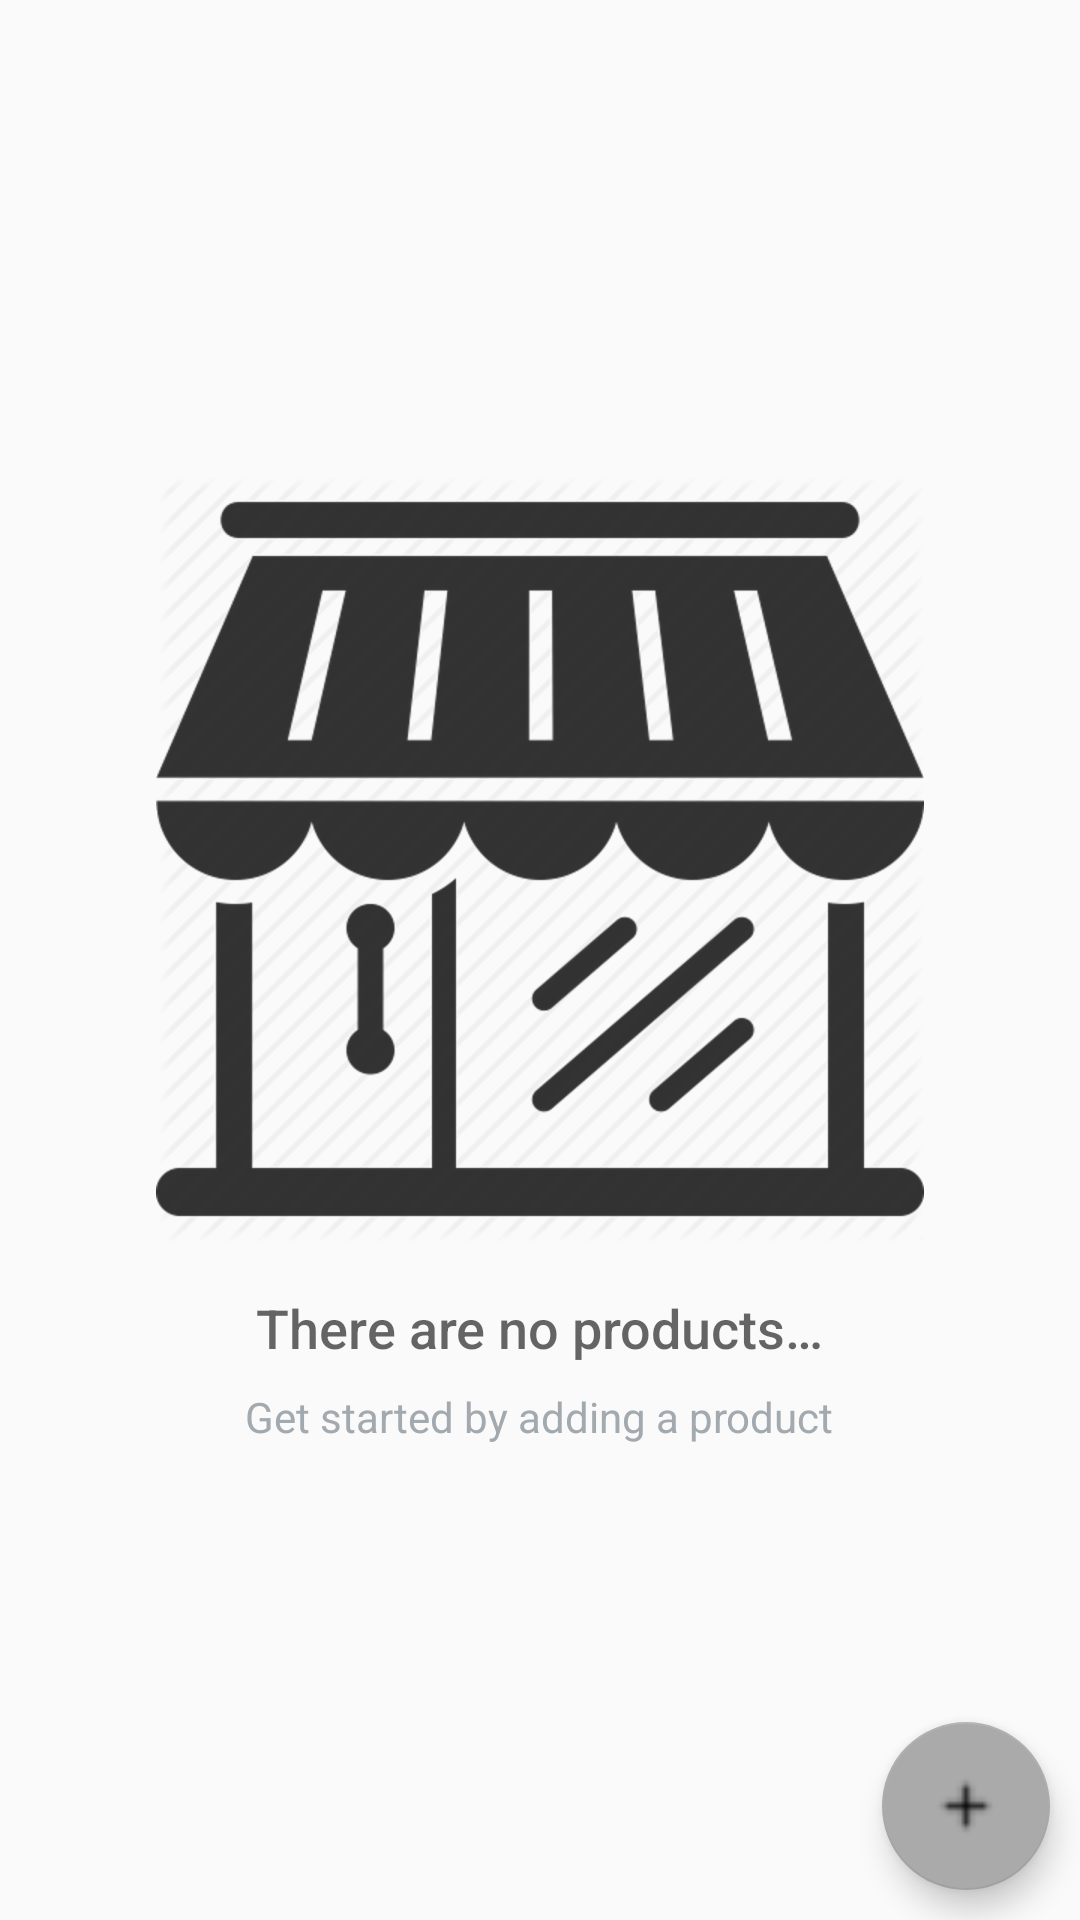

Reconstruct the res/layout file that produces this screen, plus the resources it refers to.
<!-- AndroidManifest.xml: application theme AppTheme -->
<!-- res/layout/activity_inventory.xml -->
<?xml version="1.0" encoding="utf-8"?>
<android.support.constraint.ConstraintLayout xmlns:android="http://schemas.android.com/apk/res/android"
    xmlns:app="http://schemas.android.com/apk/res-auto"
    xmlns:tools="http://schemas.android.com/tools"
    android:layout_width="match_parent"
    android:layout_height="match_parent"
    tools:context=".InventoryActivity">

    <ListView
        android:id="@+id/list"
        android:layout_width="match_parent"
        android:layout_height="match_parent"
        android:padding="5dp"
        tools:text="Inventory" />

    <RelativeLayout
        android:id="@+id/empty_view"
        android:layout_width="wrap_content"
        android:layout_height="wrap_content"
        android:layout_marginBottom="8dp"
        android:layout_marginEnd="8dp"
        android:layout_marginLeft="8dp"
        android:layout_marginRight="8dp"
        android:layout_marginStart="8dp"
        android:layout_marginTop="8dp"
        app:layout_constraintBottom_toBottomOf="parent"
        app:layout_constraintEnd_toEndOf="parent"
        app:layout_constraintStart_toStartOf="parent"
        app:layout_constraintTop_toTopOf="parent">

        <ImageView
            android:id="@+id/empty_shelter_image"
            android:layout_width="wrap_content"
            android:layout_height="wrap_content"
            android:layout_centerHorizontal="true"
            android:contentDescription="@string/empty_inventory"
            android:src="@drawable/shop" />

        <TextView
            android:id="@+id/empty_title_text"
            style="@style/emptyView"
            android:layout_below="@+id/empty_shelter_image"
            android:fontFamily="sans-serif-medium"
            android:paddingTop="16dp"
            android:text="@string/empty_view_title_text"
            android:textAppearance="?android:textAppearanceMedium" />

        <TextView
            android:id="@+id/empty_subtitle_text"
            style="@style/emptyView"
            android:layout_below="@+id/empty_title_text"
            android:fontFamily="sans-serif"
            android:paddingTop="8dp"
            android:text="@string/empty_view_subtitle_text"
            android:textAppearance="?android:textAppearanceSmall"
            android:textColor="#A2AAB0" />
    </RelativeLayout>

    <android.support.design.widget.FloatingActionButton
        android:id="@+id/fab"
        android:layout_width="wrap_content"
        android:layout_height="wrap_content"
        android:layout_margin="10dp"
        android:src="@drawable/add"
        app:backgroundTint="@android:color/darker_gray"
        app:layout_constraintBottom_toBottomOf="parent"
        app:layout_constraintRight_toRightOf="parent" />

</android.support.constraint.ConstraintLayout>
<!-- resources referenced by this layout -->
<resources>
  <!-- drawable add: png bitmap (drawable-ldpi, 159 bytes) -->
  <!-- drawable shop: png bitmap (drawable-hdpi, 32906 bytes) -->
  <string name="empty_inventory">Empty Inventory</string>
  <string name="empty_view_subtitle_text">Get started by adding a product</string>
  <string name="empty_view_title_text">There are no products…</string>
  <style name="emptyView" parent="Theme.AppCompat.Light.DarkActionBar">
          <item name="android:layout_width">wrap_content</item>
          <item name="android:layout_height">wrap_content</item>
          <item name="android:layout_centerHorizontal">true</item>
      </style>
  <style name="AppTheme" parent="Theme.AppCompat.Light.DarkActionBar">
          <item name="colorPrimary">@color/colorPrimary</item>
          <item name="colorPrimaryDark">@color/colorPrimaryDark</item>
          <item name="colorAccent">@color/colorAccent</item>
      </style>
  <color name="colorPrimary">#2D3640</color>
  <color name="colorPrimaryDark">#394450</color>
  <color name="colorAccent">#FF4081</color>
</resources>
